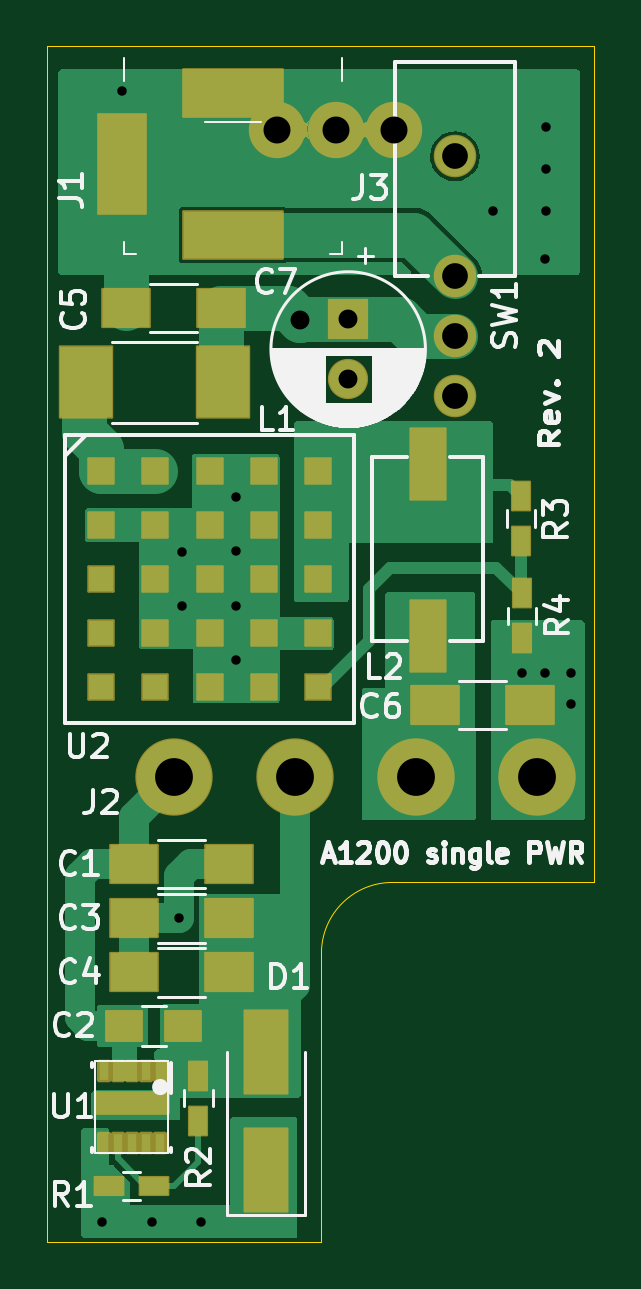
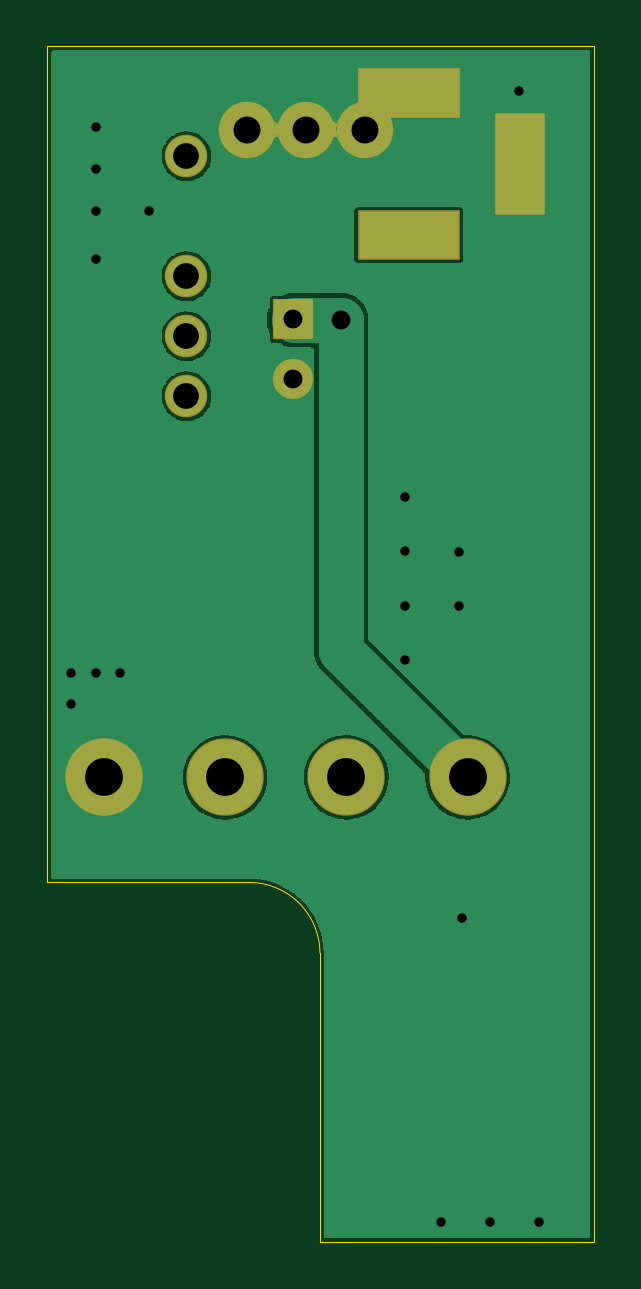
Circuit board: 11 layer files. Board 23.2 x 50.6 mm.
- bottom_copper: a1200_pwr-B_Cu.gbl (25852 bytes)
- bottom_mask: a1200_pwr-B_Mask.gbs (3949 bytes)
- paste: a1200_pwr-B_Paste.gbp (489 bytes)
- bottom_silk: a1200_pwr-B_Silkscreen.gbo (490 bytes)
- outline: a1200_pwr-Edge_Cuts.gm1 (912 bytes)
- top_copper: a1200_pwr-F_Cu.gtl (21627 bytes)
- top_mask: a1200_pwr-F_Mask.gts (6770 bytes)
- paste: a1200_pwr-F_Paste.gtp (5361 bytes)
- top_silk: a1200_pwr-F_Silkscreen.gto (27471 bytes)
- drill: a1200_pwr-NPTH.drl (276 bytes)
- drill: a1200_pwr-PTH.drl (1441 bytes)

=== bottom_copper: a1200_pwr-B_Cu.gbl (25852 bytes, source omitted) ===
=== bottom_mask: a1200_pwr-B_Mask.gbs ===
G04 #@! TF.GenerationSoftware,KiCad,Pcbnew,(6.0.7)*
G04 #@! TF.CreationDate,2022-08-26T23:00:58+02:00*
G04 #@! TF.ProjectId,a1200_pwr,61313230-305f-4707-9772-2e6b69636164,2*
G04 #@! TF.SameCoordinates,Original*
G04 #@! TF.FileFunction,Soldermask,Bot*
G04 #@! TF.FilePolarity,Negative*
%FSLAX46Y46*%
G04 Gerber Fmt 4.6, Leading zero omitted, Abs format (unit mm)*
G04 Created by KiCad (PCBNEW (6.0.7)) date 2022-08-26 23:00:58*
%MOMM*%
%LPD*%
G01*
G04 APERTURE LIST*
G04 Aperture macros list*
%AMRoundRect*
0 Rectangle with rounded corners*
0 $1 Rounding radius*
0 $2 $3 $4 $5 $6 $7 $8 $9 X,Y pos of 4 corners*
0 Add a 4 corners polygon primitive as box body*
4,1,4,$2,$3,$4,$5,$6,$7,$8,$9,$2,$3,0*
0 Add four circle primitives for the rounded corners*
1,1,$1+$1,$2,$3*
1,1,$1+$1,$4,$5*
1,1,$1+$1,$6,$7*
1,1,$1+$1,$8,$9*
0 Add four rect primitives between the rounded corners*
20,1,$1+$1,$2,$3,$4,$5,0*
20,1,$1+$1,$4,$5,$6,$7,0*
20,1,$1+$1,$6,$7,$8,$9,0*
20,1,$1+$1,$8,$9,$2,$3,0*%
G04 Aperture macros list end*
%ADD10RoundRect,0.051000X-2.100000X-1.000000X2.100000X-1.000000X2.100000X1.000000X-2.100000X1.000000X0*%
%ADD11RoundRect,0.051000X-1.000000X-2.100000X1.000000X-2.100000X1.000000X2.100000X-1.000000X2.100000X0*%
%ADD12C,3.277000*%
%ADD13C,2.388000*%
%ADD14RoundRect,0.051000X-0.800000X0.800000X-0.800000X-0.800000X0.800000X-0.800000X0.800000X0.800000X0*%
%ADD15C,1.702000*%
%ADD16C,1.802000*%
G04 APERTURE END LIST*
D10*
X146128883Y-87436955D03*
X146128883Y-81436955D03*
D11*
X141428883Y-84436955D03*
D12*
X143631883Y-110394355D03*
X148761883Y-110394355D03*
X153891883Y-110394355D03*
X159021883Y-110394355D03*
D13*
X147987883Y-82985355D03*
X150476883Y-82985355D03*
X152965883Y-82985355D03*
D14*
X151010283Y-91011755D03*
D15*
X151010283Y-93511755D03*
D16*
X155528883Y-89184355D03*
X155528883Y-91724355D03*
X155528883Y-94264355D03*
X155528883Y-84104355D03*
G36*
X149366871Y-82554782D02*
G01*
X149367143Y-82556522D01*
X149310939Y-82737526D01*
X149285300Y-82954150D01*
X149299567Y-83171828D01*
X149352653Y-83380852D01*
X149352111Y-83382777D01*
X149350172Y-83383269D01*
X149349007Y-83382385D01*
X149315063Y-83326696D01*
X149252766Y-83296435D01*
X149183997Y-83304656D01*
X149130493Y-83348833D01*
X149113532Y-83385972D01*
X149111360Y-83394080D01*
X149111241Y-83394407D01*
X149094752Y-83429767D01*
X149093113Y-83430914D01*
X149091301Y-83430069D01*
X149091045Y-83428279D01*
X149146941Y-83263618D01*
X149178251Y-83047674D01*
X149179881Y-82985427D01*
X149159914Y-82768131D01*
X149104217Y-82570644D01*
X149104709Y-82568705D01*
X149106634Y-82568163D01*
X149107955Y-82569256D01*
X149111241Y-82576303D01*
X149111360Y-82576630D01*
X149113501Y-82584620D01*
X149149703Y-82644014D01*
X149212000Y-82674275D01*
X149280769Y-82666054D01*
X149334273Y-82621877D01*
X149351234Y-82584738D01*
X149353406Y-82576630D01*
X149353525Y-82576303D01*
X149363420Y-82555084D01*
X149365059Y-82553937D01*
X149366871Y-82554782D01*
G37*
G36*
X151855871Y-82554782D02*
G01*
X151856143Y-82556522D01*
X151799939Y-82737526D01*
X151774300Y-82954150D01*
X151788567Y-83171828D01*
X151841653Y-83380852D01*
X151841111Y-83382777D01*
X151839172Y-83383269D01*
X151838007Y-83382385D01*
X151804063Y-83326696D01*
X151741766Y-83296435D01*
X151672997Y-83304656D01*
X151619493Y-83348833D01*
X151602532Y-83385972D01*
X151600360Y-83394080D01*
X151600241Y-83394407D01*
X151583752Y-83429767D01*
X151582113Y-83430914D01*
X151580301Y-83430069D01*
X151580045Y-83428279D01*
X151635941Y-83263618D01*
X151667251Y-83047674D01*
X151668881Y-82985427D01*
X151648914Y-82768131D01*
X151593217Y-82570644D01*
X151593709Y-82568705D01*
X151595634Y-82568163D01*
X151596955Y-82569256D01*
X151600241Y-82576303D01*
X151600360Y-82576630D01*
X151602501Y-82584620D01*
X151638703Y-82644014D01*
X151701000Y-82674275D01*
X151769769Y-82666054D01*
X151823273Y-82621877D01*
X151840234Y-82584738D01*
X151842406Y-82576630D01*
X151842525Y-82576303D01*
X151852420Y-82555084D01*
X151854059Y-82553937D01*
X151855871Y-82554782D01*
G37*
M02*

=== paste: a1200_pwr-B_Paste.gbp ===
G04 #@! TF.GenerationSoftware,KiCad,Pcbnew,(6.0.7)*
G04 #@! TF.CreationDate,2022-08-26T23:00:58+02:00*
G04 #@! TF.ProjectId,a1200_pwr,61313230-305f-4707-9772-2e6b69636164,2*
G04 #@! TF.SameCoordinates,Original*
G04 #@! TF.FileFunction,Paste,Bot*
G04 #@! TF.FilePolarity,Positive*
%FSLAX46Y46*%
G04 Gerber Fmt 4.6, Leading zero omitted, Abs format (unit mm)*
G04 Created by KiCad (PCBNEW (6.0.7)) date 2022-08-26 23:00:58*
%MOMM*%
%LPD*%
G01*
G04 APERTURE LIST*
G04 APERTURE END LIST*
M02*

=== bottom_silk: a1200_pwr-B_Silkscreen.gbo ===
G04 #@! TF.GenerationSoftware,KiCad,Pcbnew,(6.0.7)*
G04 #@! TF.CreationDate,2022-08-26T23:00:58+02:00*
G04 #@! TF.ProjectId,a1200_pwr,61313230-305f-4707-9772-2e6b69636164,2*
G04 #@! TF.SameCoordinates,Original*
G04 #@! TF.FileFunction,Legend,Bot*
G04 #@! TF.FilePolarity,Positive*
%FSLAX46Y46*%
G04 Gerber Fmt 4.6, Leading zero omitted, Abs format (unit mm)*
G04 Created by KiCad (PCBNEW (6.0.7)) date 2022-08-26 23:00:58*
%MOMM*%
%LPD*%
G01*
G04 APERTURE LIST*
G04 APERTURE END LIST*
M02*

=== outline: a1200_pwr-Edge_Cuts.gm1 ===
G04 #@! TF.GenerationSoftware,KiCad,Pcbnew,(6.0.7)*
G04 #@! TF.CreationDate,2022-08-26T23:00:58+02:00*
G04 #@! TF.ProjectId,a1200_pwr,61313230-305f-4707-9772-2e6b69636164,2*
G04 #@! TF.SameCoordinates,Original*
G04 #@! TF.FileFunction,Profile,NP*
%FSLAX46Y46*%
G04 Gerber Fmt 4.6, Leading zero omitted, Abs format (unit mm)*
G04 Created by KiCad (PCBNEW (6.0.7)) date 2022-08-26 23:00:58*
%MOMM*%
%LPD*%
G01*
G04 APERTURE LIST*
G04 #@! TA.AperFunction,Profile*
%ADD10C,0.050000*%
G04 #@! TD*
G04 APERTURE END LIST*
D10*
X138276083Y-130051555D02*
X138278883Y-79454755D01*
X161428883Y-114844355D02*
X161428883Y-79454755D01*
X149878883Y-117844355D02*
X149876083Y-130051555D01*
X138276083Y-130051555D02*
X149876083Y-130051555D01*
X152878883Y-114844383D02*
G75*
G03*
X149878883Y-117844355I17J-3000017D01*
G01*
X138278883Y-79454755D02*
X161428883Y-79454755D01*
X152878883Y-114844355D02*
X161428883Y-114844355D01*
M02*

=== top_copper: a1200_pwr-F_Cu.gtl (21627 bytes, source omitted) ===
=== top_mask: a1200_pwr-F_Mask.gts (6770 bytes, source omitted) ===
=== paste: a1200_pwr-F_Paste.gtp ===
G04 #@! TF.GenerationSoftware,KiCad,Pcbnew,(6.0.7)*
G04 #@! TF.CreationDate,2022-08-26T23:00:58+02:00*
G04 #@! TF.ProjectId,a1200_pwr,61313230-305f-4707-9772-2e6b69636164,2*
G04 #@! TF.SameCoordinates,Original*
G04 #@! TF.FileFunction,Paste,Top*
G04 #@! TF.FilePolarity,Positive*
%FSLAX46Y46*%
G04 Gerber Fmt 4.6, Leading zero omitted, Abs format (unit mm)*
G04 Created by KiCad (PCBNEW (6.0.7)) date 2022-08-26 23:00:58*
%MOMM*%
%LPD*%
G01*
G04 APERTURE LIST*
%ADD10R,2.000000X1.600000*%
%ADD11R,1.500000X1.250000*%
%ADD12R,1.800000X3.500000*%
%ADD13R,0.750000X1.200000*%
%ADD14R,0.400000X0.750000*%
%ADD15R,3.000000X0.800000*%
%ADD16R,2.200000X3.000000*%
%ADD17R,1.470000X3.000000*%
%ADD18R,1.060000X1.060000*%
%ADD19R,1.200000X0.750000*%
G04 APERTURE END LIST*
G36*
X143260683Y-123844205D02*
G01*
X143269883Y-123847005D01*
X143278283Y-123851605D01*
X143285683Y-123857705D01*
X143291783Y-123865105D01*
X143296383Y-123873505D01*
X143299183Y-123882705D01*
X143300083Y-123892305D01*
X143300083Y-124494305D01*
X143299183Y-124503905D01*
X143296383Y-124513105D01*
X143291783Y-124521505D01*
X143285683Y-124528905D01*
X143278283Y-124535005D01*
X143269883Y-124539605D01*
X143260683Y-124542405D01*
X143251083Y-124543305D01*
X142516083Y-124543305D01*
X142506483Y-124542405D01*
X142497283Y-124539605D01*
X142488883Y-124535005D01*
X142481483Y-124528905D01*
X142475383Y-124521505D01*
X142470783Y-124513105D01*
X142467983Y-124503905D01*
X142467083Y-124494305D01*
X142467083Y-123892305D01*
X142467983Y-123882705D01*
X142470783Y-123873505D01*
X142475383Y-123865105D01*
X142481483Y-123857705D01*
X142488883Y-123851605D01*
X142497283Y-123847005D01*
X142506483Y-123844205D01*
X142516083Y-123843305D01*
X143251083Y-123843305D01*
X143260683Y-123844205D01*
G37*
G36*
X141200683Y-123844205D02*
G01*
X141209883Y-123847005D01*
X141218283Y-123851605D01*
X141225683Y-123857705D01*
X141231783Y-123865105D01*
X141236383Y-123873505D01*
X141239183Y-123882705D01*
X141240083Y-123892305D01*
X141240083Y-124494305D01*
X141239183Y-124503905D01*
X141236383Y-124513105D01*
X141231783Y-124521505D01*
X141225683Y-124528905D01*
X141218283Y-124535005D01*
X141209883Y-124539605D01*
X141200683Y-124542405D01*
X141191083Y-124543305D01*
X140456083Y-124543305D01*
X140446483Y-124542405D01*
X140437283Y-124539605D01*
X140428883Y-124535005D01*
X140421483Y-124528905D01*
X140415383Y-124521505D01*
X140410783Y-124513105D01*
X140407983Y-124503905D01*
X140407083Y-124494305D01*
X140407083Y-123892305D01*
X140407983Y-123882705D01*
X140410783Y-123873505D01*
X140415383Y-123865105D01*
X140421483Y-123857705D01*
X140428883Y-123851605D01*
X140437283Y-123847005D01*
X140446483Y-123844205D01*
X140456083Y-123843305D01*
X141191083Y-123843305D01*
X141200683Y-123844205D01*
G37*
G36*
X142230683Y-123844205D02*
G01*
X142239883Y-123847005D01*
X142248283Y-123851605D01*
X142255683Y-123857705D01*
X142261783Y-123865105D01*
X142266383Y-123873505D01*
X142269183Y-123882705D01*
X142270083Y-123892305D01*
X142270083Y-124494305D01*
X142269183Y-124503905D01*
X142266383Y-124513105D01*
X142261783Y-124521505D01*
X142255683Y-124528905D01*
X142248283Y-124535005D01*
X142239883Y-124539605D01*
X142230683Y-124542405D01*
X142221083Y-124543305D01*
X141486083Y-124543305D01*
X141476483Y-124542405D01*
X141467283Y-124539605D01*
X141458883Y-124535005D01*
X141451483Y-124528905D01*
X141445383Y-124521505D01*
X141440783Y-124513105D01*
X141437983Y-124503905D01*
X141437083Y-124494305D01*
X141437083Y-123892305D01*
X141437983Y-123882705D01*
X141440783Y-123873505D01*
X141445383Y-123865105D01*
X141451483Y-123857705D01*
X141458883Y-123851605D01*
X141467283Y-123847005D01*
X141476483Y-123844205D01*
X141486083Y-123843305D01*
X142221083Y-123843305D01*
X142230683Y-123844205D01*
G37*
D10*
X141961783Y-114068605D03*
X145961783Y-114068605D03*
D11*
X141530683Y-120913905D03*
X144030683Y-120913905D03*
D10*
X141961783Y-116367305D03*
X145961783Y-116367305D03*
X141949083Y-118653305D03*
X145949083Y-118653305D03*
D12*
X147517783Y-127008005D03*
X147517783Y-122008005D03*
D13*
X144672983Y-124924605D03*
X144672983Y-123024605D03*
D14*
X143053583Y-122843305D03*
X142453583Y-122843305D03*
X141853583Y-122843305D03*
X141253583Y-122843305D03*
X140653583Y-122843305D03*
X140653583Y-125893305D03*
X141253583Y-125893305D03*
X141853583Y-125893305D03*
X142453583Y-125893305D03*
X143053583Y-125893305D03*
D15*
X141853583Y-124193305D03*
D10*
X145618883Y-90529155D03*
X141618883Y-90529155D03*
X154699883Y-107343955D03*
X158699883Y-107343955D03*
D16*
X139906083Y-93678755D03*
X145706083Y-93678755D03*
D17*
X154386883Y-104414555D03*
X154386883Y-97114555D03*
D13*
X158338183Y-100394555D03*
X158338183Y-98494555D03*
X158363583Y-104509355D03*
X158363583Y-102609355D03*
D18*
X140562883Y-97429955D03*
X142852883Y-97429955D03*
X145142883Y-97429955D03*
X147432883Y-97429955D03*
X149722883Y-97429955D03*
X140562883Y-99719955D03*
X142852883Y-99719955D03*
X145142883Y-99719955D03*
X147432883Y-99719955D03*
X149722883Y-99719955D03*
X140562883Y-102009955D03*
X142852883Y-102009955D03*
X145142883Y-102009955D03*
X147432883Y-102009955D03*
X149722883Y-102009955D03*
X140562883Y-104299955D03*
X142852883Y-104299955D03*
X145142883Y-104299955D03*
X147432883Y-104299955D03*
X149722883Y-104299955D03*
X140562883Y-106589955D03*
X142852883Y-106589955D03*
X145142883Y-106589955D03*
X147432883Y-106589955D03*
X149722883Y-106589955D03*
D19*
X140890883Y-127695705D03*
X142790883Y-127695705D03*
M02*

=== top_silk: a1200_pwr-F_Silkscreen.gto (27471 bytes, source omitted) ===
=== drill: a1200_pwr-NPTH.drl ===
M48
; DRILL file {KiCad (6.0.7)} date Fr 26 Aug 2022 23:01:01 CEST
; FORMAT={-:-/ absolute / inch / decimal}
; #@! TF.CreationDate,2022-08-26T23:01:01+02:00
; #@! TF.GenerationSoftware,Kicad,Pcbnew,(6.0.7)
; #@! TF.FileFunction,NonPlated,1,2,NPTH
FMAT,2
INCH
%
G90
G05
T0
M30

=== drill: a1200_pwr-PTH.drl ===
M48
; DRILL file {KiCad (6.0.7)} date Fr 26 Aug 2022 23:01:01 CEST
; FORMAT={-:-/ absolute / inch / decimal}
; #@! TF.CreationDate,2022-08-26T23:01:01+02:00
; #@! TF.GenerationSoftware,Kicad,Pcbnew,(6.0.7)
; #@! TF.FileFunction,Plated,1,2,PTH
FMAT,2
INCH
; #@! TA.AperFunction,Plated,PTH,ViaDrill
T1C0.0157
; #@! TA.AperFunction,Plated,PTH,ViaDrill
T2C0.0315
; #@! TA.AperFunction,Plated,PTH,ComponentDrill
T3C0.0315
; #@! TA.AperFunction,Plated,PTH,ComponentDrill
T4C0.0394
; #@! TA.AperFunction,Plated,PTH,ComponentDrill
T5C0.0429
; #@! TA.AperFunction,Plated,PTH,ComponentDrill
T6C0.0430
; #@! TA.AperFunction,Plated,PTH,ComponentDrill
T7C0.0450
; #@! TA.AperFunction,Plated,PTH,ComponentDrill
T8C0.0630
%
G90
G05
T1
X5.5358Y-5.0874
X5.5683Y-3.2021
X5.6178Y-5.0874
X5.6633Y-4.5804
X5.6691Y-3.9709
X5.6691Y-4.0609
X5.6998Y-5.0874
X5.7591Y-3.8789
X5.7591Y-3.9696
X5.7591Y-4.0602
X5.7591Y-4.1509
X6.1863Y-3.4021
X6.2343Y-4.1716
X6.2733Y-4.1721
X6.2738Y-3.4821
X6.2743Y-3.2626
X6.2743Y-3.3326
X6.2743Y-3.4026
X6.3163Y-4.1721
X6.3163Y-4.2241
T2
X5.8653Y-3.5841
T3
X5.9453Y-3.5831
X5.9453Y-3.6816
T5
X6.1232Y-3.3112
X6.1232Y-3.5112
T6
X6.1232Y-3.6112
X6.1232Y-3.7112
T7
X5.8263Y-3.2671
X5.9243Y-3.2671
X6.0223Y-3.2671
T8
X5.6548Y-4.3462
X5.8568Y-4.3462
X6.0587Y-4.3462
X6.2607Y-4.3462
T4
G00X5.5681Y-3.281
M15
G01X5.5681Y-3.3676
M16
G05
G00X5.7098Y-3.2062
M15
G01X5.7964Y-3.2062
M16
G05
G00X5.7098Y-3.4424
M15
G01X5.7964Y-3.4424
M16
G05
T0
M30
